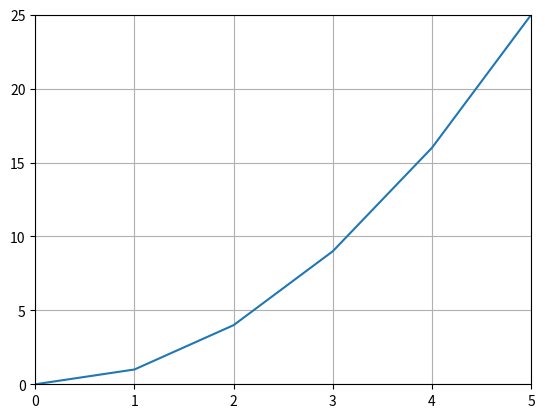

The script that saved this image:
# -*- coding: utf-8 -*-
# ---------------------------------------------------------------------------
# Author   : Mohammad Reza Shakournia
# Email    : mohammadshakournia@gmail.com
# Book     : راهنمای جامع برنامه‌نویسی پایتون (Python Programming Guide)
# Source   : CH14 / code04.py  |  رسم با plot
# Copyright (c) 2026 Mohammad Reza Shakournia. All rights reserved.
# حقوق مادی و معنوی این اثر برای نویسنده محفوظ است.
# ---------------------------------------------------------------------------

import matplotlib.pyplot as plt

x = [0, 1, 2, 3, 4, 5]
y = [0, 1, 4, 9, 16, 25]

plt.plot(x, y)

plt.grid(True)
plt.xlim(0, 5)
plt.ylim(0, 25)

plt.show()
